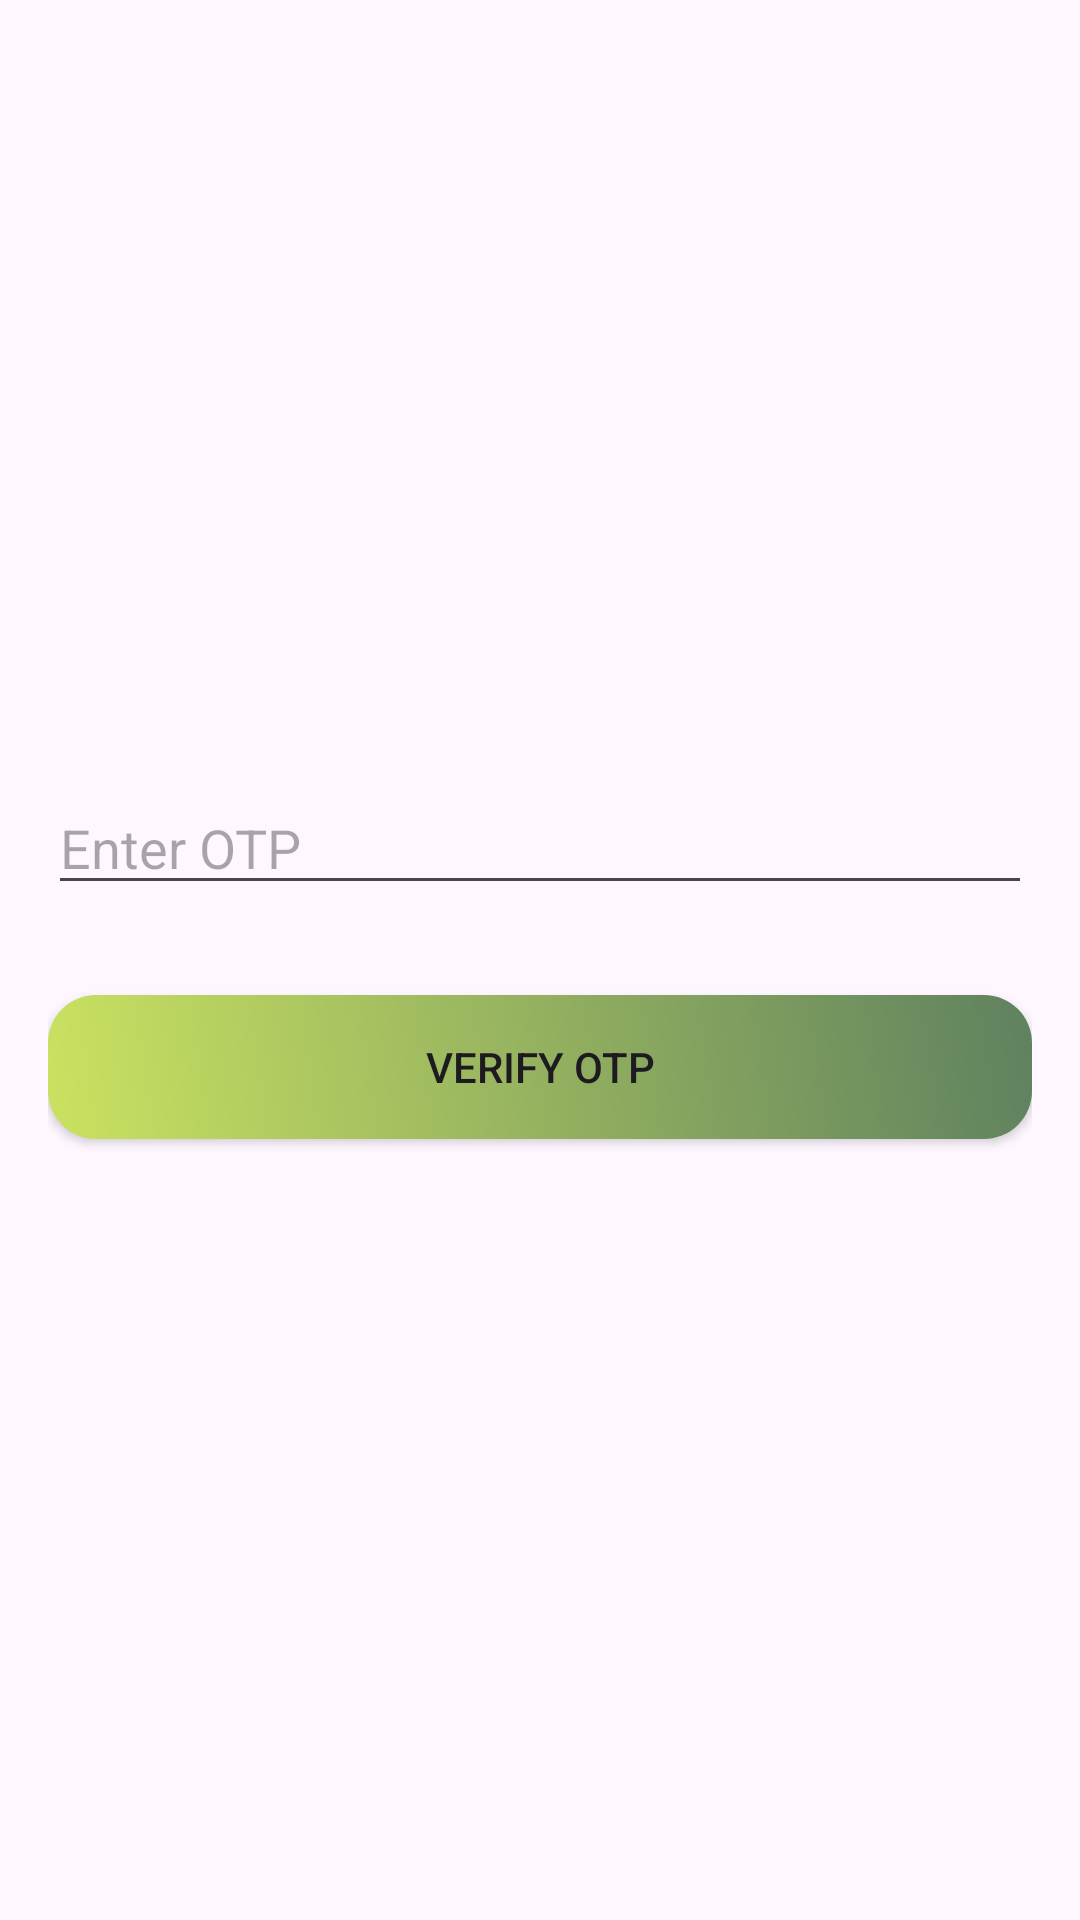

Here is an Android app screen rendered from its layout file. Give the layout XML and the strings, colors and styles it references.
<!-- AndroidManifest.xml: application theme Theme.WomenSafetyApp -->
<!-- res/layout/activity_otp.xml -->
<?xml version="1.0" encoding="utf-8"?>

<androidx.constraintlayout.widget.ConstraintLayout xmlns:android="http://schemas.android.com/apk/res/android"
    xmlns:app="http://schemas.android.com/apk/res-auto"
    xmlns:tools="http://schemas.android.com/tools"
    android:id="@+id/main"
    android:layout_width="match_parent"
    android:layout_height="match_parent"
    tools:context=".OtpActivity">


    <LinearLayout xmlns:android="http://schemas.android.com/apk/res/android"
        android:layout_width="match_parent"
        android:layout_height="match_parent"
        android:orientation="vertical"
        android:padding="16dp"
        android:gravity="center"
        app:layout_constraintTop_toTopOf="parent"
        app:layout_constraintBottom_toBottomOf="parent"
        app:layout_constraintStart_toStartOf="parent"
        app:layout_constraintEnd_toEndOf="parent">

        <EditText
            android:id="@+id/otpEditText"
            android:layout_width="match_parent"
            android:layout_height="wrap_content"
            android:hint="Enter OTP"
            android:inputType="number" />

        <androidx.appcompat.widget.AppCompatButton
            android:layout_marginTop="30dp"
            android:id="@+id/verifyOtpButton"
            android:background="@drawable/coustom_button"
            android:layout_width="match_parent"
            android:layout_height="wrap_content"
            android:text="Verify OTP" />

    </LinearLayout>


</androidx.constraintlayout.widget.ConstraintLayout>
<!-- resources referenced by this layout -->
<resources>
  <!-- drawable coustom_button (drawable) -->
  <?xml version="1.0" encoding="utf-8"?>
  
  <shape xmlns:android="http://schemas.android.com/apk/res/android">
      <gradient
          android:startColor="#CAE260"
      android:endColor="#5F815F"
      android:angle="45" />
  
  
      <corners android:radius="16dp" />
  </shape>
  <style name="Theme.WomenSafetyApp" parent="Base.Theme.WomenSafetyApp" />
  <style name="Base.Theme.WomenSafetyApp" parent="Theme.Material3.DayNight.NoActionBar">
          
          
      </style>
</resources>
